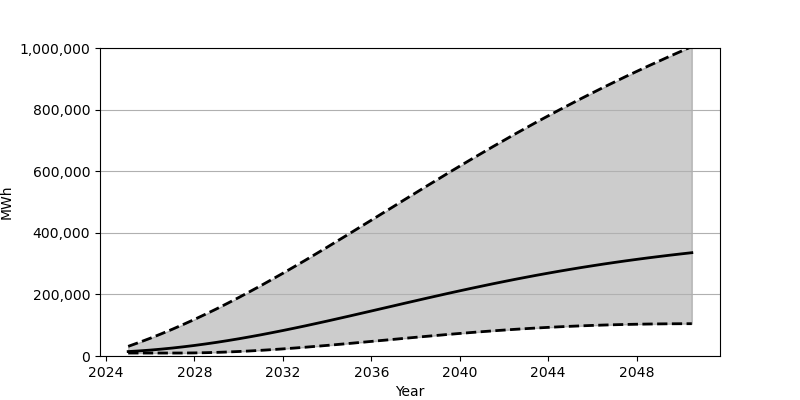

Values plotted in this chart, from the file beside it:
Date, Low, Base, High
2025-01-01, 9630, 14397, 31312
2025-07-01, 9630, 16555, 44144
2026-01-01, 9630, 19189, 57714
2026-07-01, 9630, 22293, 71971
2027-01-01, 9635, 25847, 86946
2027-07-01, 9686, 29833, 102541
2028-01-01, 10071, 34253, 118798
2028-07-01, 10766, 39091, 135660
2029-01-01, 11767, 44313, 153146
2029-07-01, 13052, 49914, 171179
2030-01-01, 14603, 55880, 189758
2030-07-01, 16400, 62154, 208814
2031-01-01, 18424, 68733, 228342
2031-07-01, 20665, 75610, 248299
2032-01-01, 23102, 82742, 268638
2032-07-01, 25720, 90105, 289357
2033-01-01, 28489, 97689, 310376
2033-07-01, 31405, 105444, 331662
2034-01-01, 34437, 113372, 353201
2034-07-01, 37561, 121409, 374937
2035-01-01, 40777, 129579, 396841
2035-07-01, 44046, 137804, 418861
2036-01-01, 47367, 146108, 440946
2036-07-01, 50703, 154425, 463108
2037-01-01, 54038, 162754, 485248
2037-07-01, 57369, 171058, 507384
2038-01-01, 60664, 179325, 529435
2038-07-01, 63907, 187530, 551399
2039-01-01, 67093, 195663, 573249
2039-07-01, 70204, 203683, 594951
2040-01-01, 73233, 211592, 616470
2040-07-01, 76144, 219351, 637778
2041-01-01, 78951, 226973, 658875
2041-07-01, 81631, 234420, 679693
2042-01-01, 84188, 241707, 700265
2042-07-01, 86607, 248803, 720572
2043-01-01, 88873, 255723, 740589
2043-07-01, 90991, 262438, 760305
2044-01-01, 92964, 268950, 779711
2044-07-01, 94787, 275260, 798827
2045-01-01, 96439, 281357, 817616
2045-07-01, 97946, 287251, 836087
2046-01-01, 99295, 292941, 854266
2046-07-01, 100493, 298422, 872123
2047-01-01, 101535, 303710, 889688
2047-07-01, 102426, 308794, 906948
2048-01-01, 103168, 313688, 923918
2048-07-01, 103776, 318390, 940594
2049-01-01, 104247, 322895, 957003
2049-07-01, 104583, 327242, 973137
2050-01-01, 104797, 331416, 989022
2050-07-01, 104908, 335406, 1004636
